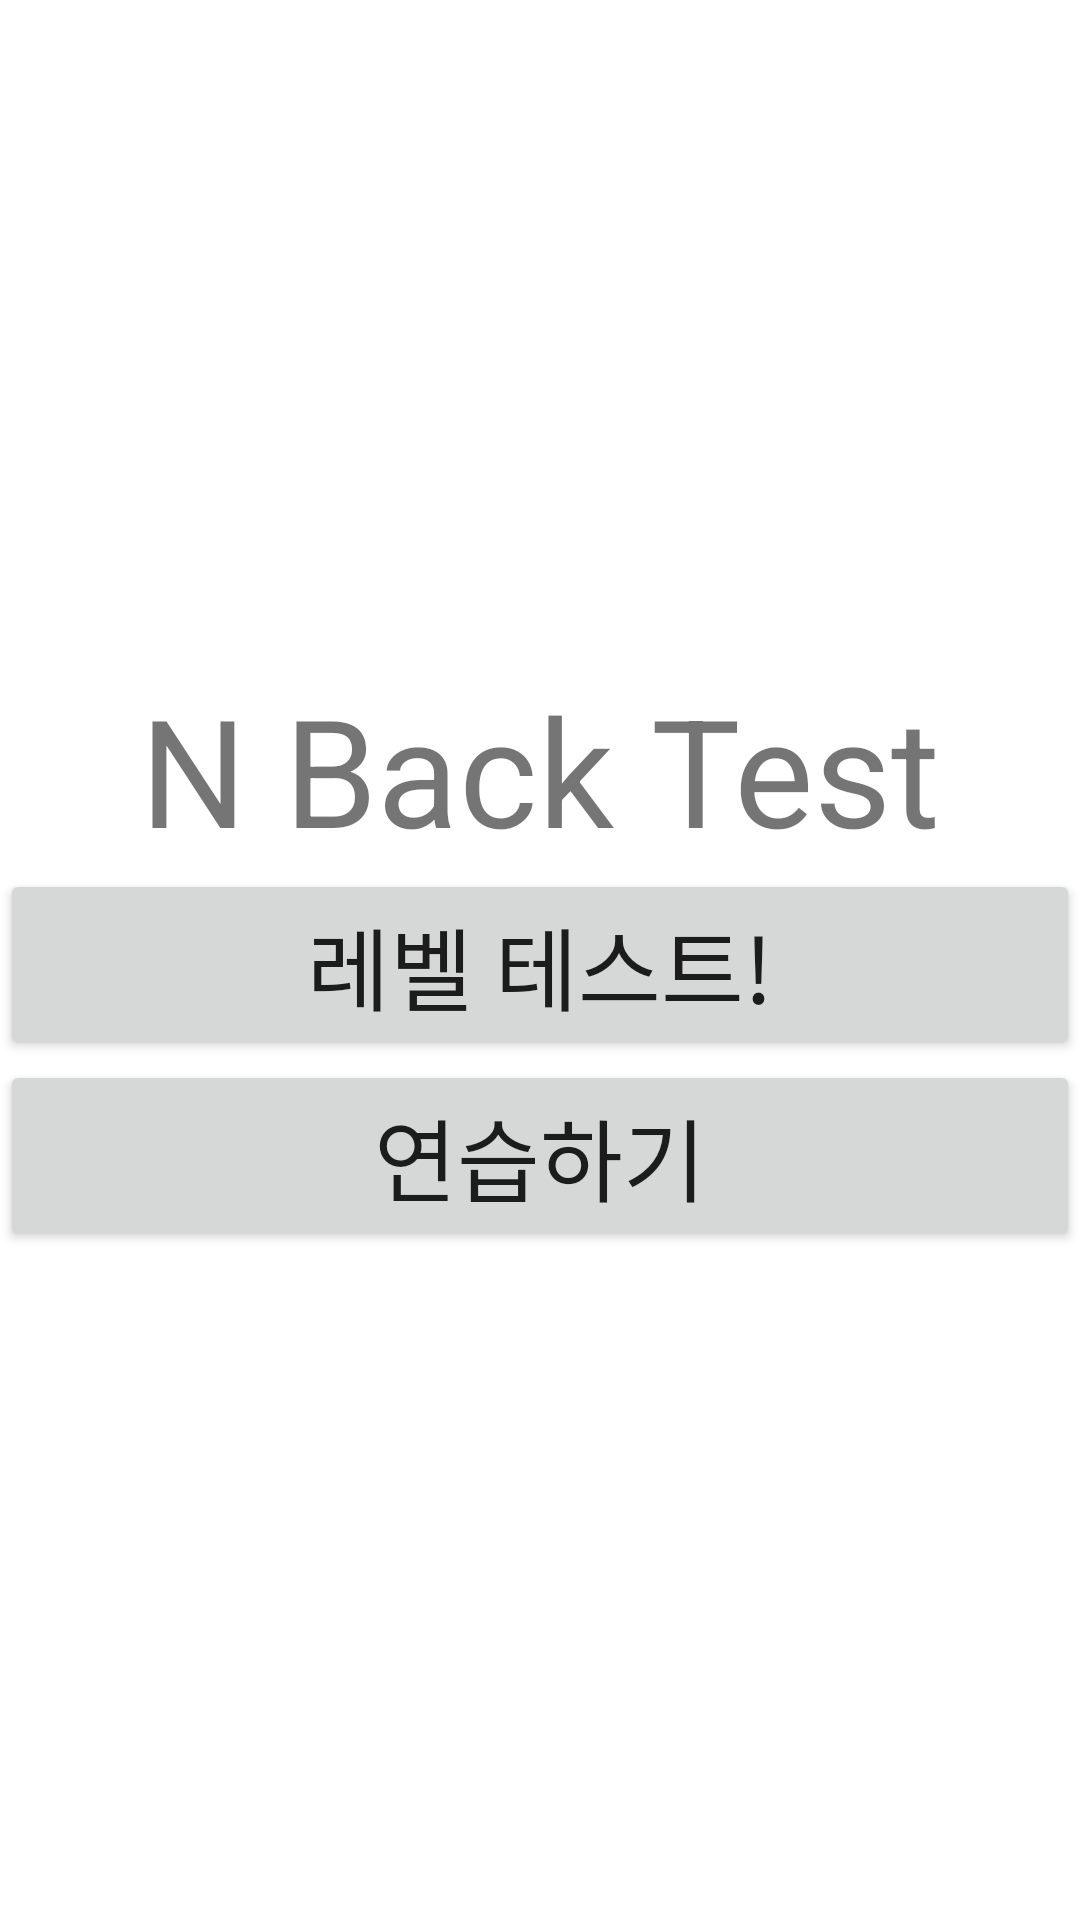

Reconstruct the res/layout file that produces this screen, plus the resources it refers to.
<!-- AndroidManifest.xml: application theme Theme.A_test_in_my_head -->
<!-- res/layout/activity_nback_main.xml -->
<?xml version="1.0" encoding="utf-8"?>
<LinearLayout xmlns:android="http://schemas.android.com/apk/res/android"
    xmlns:app="http://schemas.android.com/apk/res-auto"
    xmlns:tools="http://schemas.android.com/tools"
    android:layout_width="match_parent"
    android:layout_height="match_parent"
    android:layout_weight="1"
    android:gravity="center"
    android:orientation="vertical"
    tools:context=".NBackMain">

    <TextView
        android:id="@+id/title"
        android:layout_width="wrap_content"
        android:layout_height="wrap_content"
        android:text="N Back Test"
        android:textSize="50sp" />

    <Button
        android:id="@+id/levelTestBtn"
        android:layout_width="match_parent"
        android:layout_height="wrap_content"
        android:layout_gravity="center"
        android:onClick="onClickLevelTest"
        android:text="레벨 테스트!"
        android:textSize="30sp"
        android:visibility="visible" />

    <Button
        android:id="@+id/practiceBtn"
        android:layout_width="match_parent"
        android:layout_height="wrap_content"
        android:layout_gravity="center"
        android:onClick="onClickPractice"
        android:text="연습하기"
        android:textSize="30sp"
        android:visibility="visible" />

</LinearLayout>
<!-- resources referenced by this layout -->
<resources>
  <style name="Theme.A_test_in_my_head" parent="Theme.MaterialComponents.DayNight.DarkActionBar">
          
          <item name="colorPrimary">@color/purple_500</item>
          <item name="colorPrimaryVariant">@color/purple_700</item>
          <item name="colorOnPrimary">@color/white</item>
          
          <item name="colorSecondary">@color/teal_200</item>
          <item name="colorSecondaryVariant">@color/teal_700</item>
          <item name="colorOnSecondary">@color/black</item>
          
          <item name="android:statusBarColor" tools:targetApi="l">?attr/colorPrimaryVariant</item>
          
      </style>
  <!-- not gathered from this repository: default colours our renderer supplied (Android Studio template values) -->
  <color name="purple_500">#FF6200EE</color>
  <color name="purple_700">#FF3700B3</color>
  <color name="teal_200">#FF03DAC5</color>
  <color name="teal_700">#FF018786</color>
  <color name="black">#FF000000</color>
  <color name="white">#FFFFFFFF</color>
</resources>
